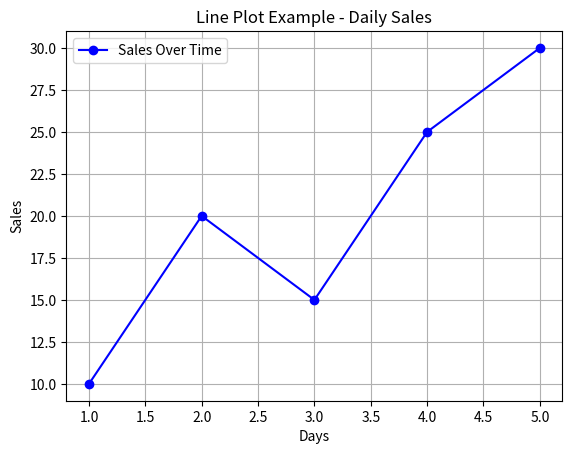

This figure's Python source:
import matplotlib.pyplot as plt

# Sample Data
x = [1, 2, 3, 4, 5]
y = [10, 20, 15, 25, 30]

# Create Line Plot
plt.plot(x, y, label='Sales Over Time', color='blue', marker='o', linestyle='-')

# Add Labels and Title
plt.xlabel('Days')
plt.ylabel('Sales')
plt.title('Line Plot Example - Daily Sales')

# Show Grid and Legend
plt.grid(True)
plt.legend()

# Display the plot
plt.show()
